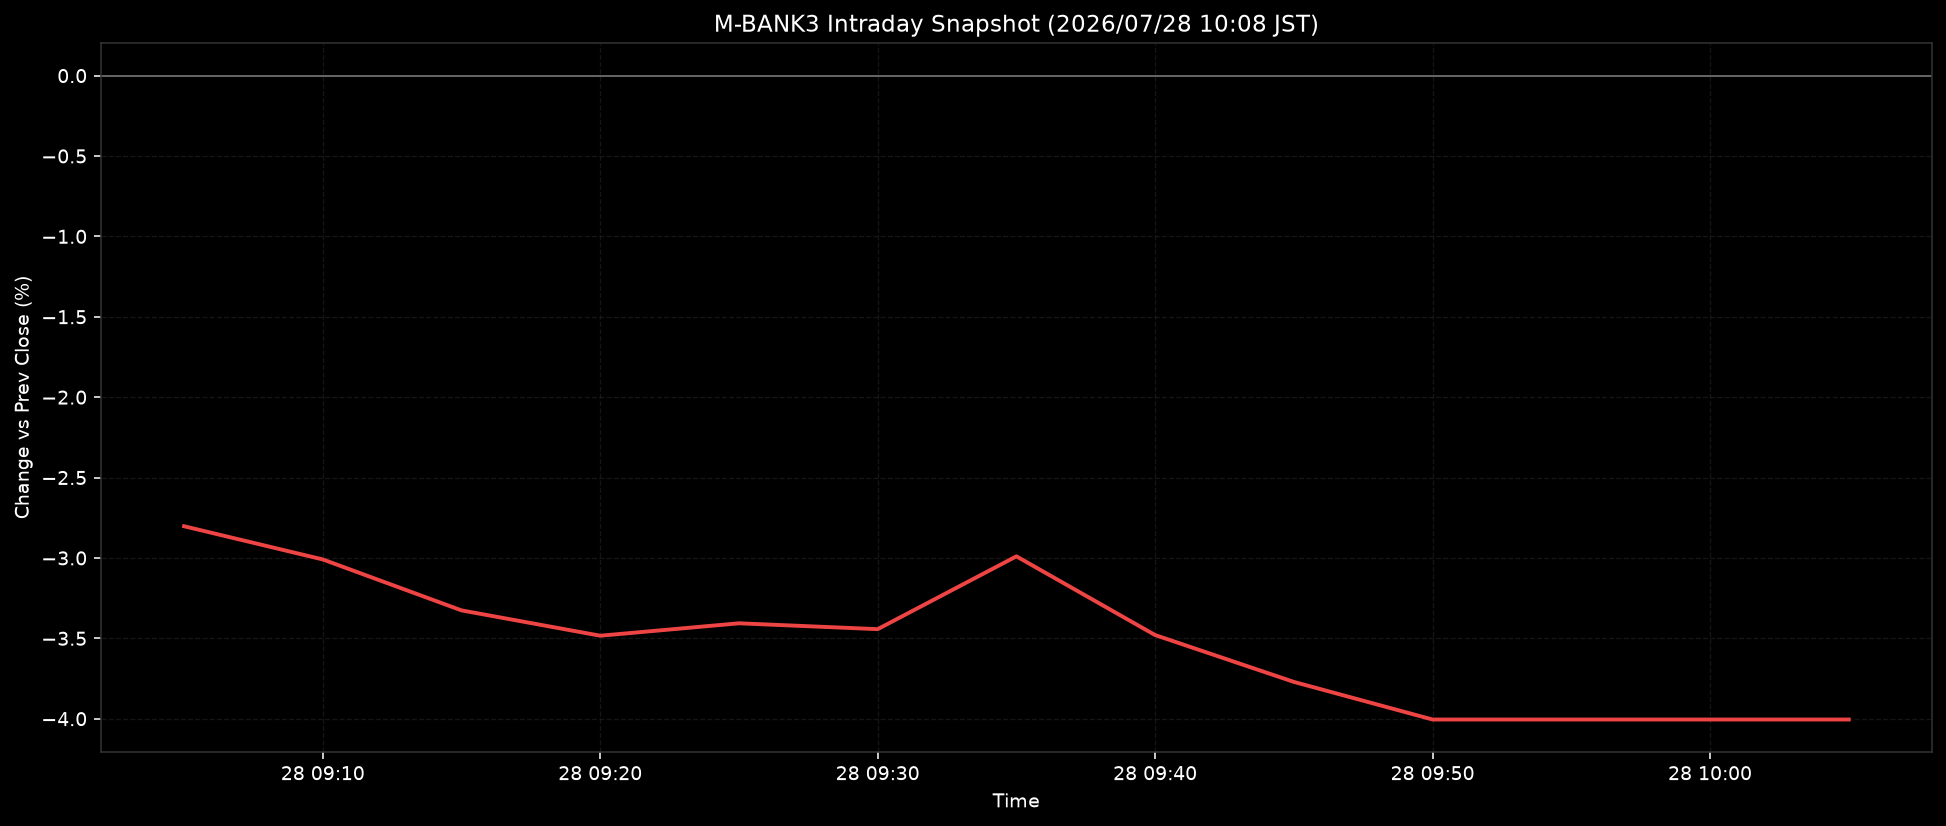

The table this chart was drawn from, first rows:
ts, pct
2026-07-28T09:05:00+0900, -2.803
2026-07-28T09:10:00+0900, -3.01
2026-07-28T09:15:00+0900, -3.326
2026-07-28T09:20:00+0900, -3.484
2026-07-28T09:25:00+0900, -3.407
2026-07-28T09:30:00+0900, -3.443
2026-07-28T09:35:00+0900, -2.99
2026-07-28T09:40:00+0900, -3.48
2026-07-28T09:45:00+0900, -3.771
2026-07-28T09:50:00+0900, -4.005
2026-07-28T09:55:00+0900, -4.005
2026-07-28T10:00:00+0900, -4.005
2026-07-28T10:05:00+0900, -4.005
